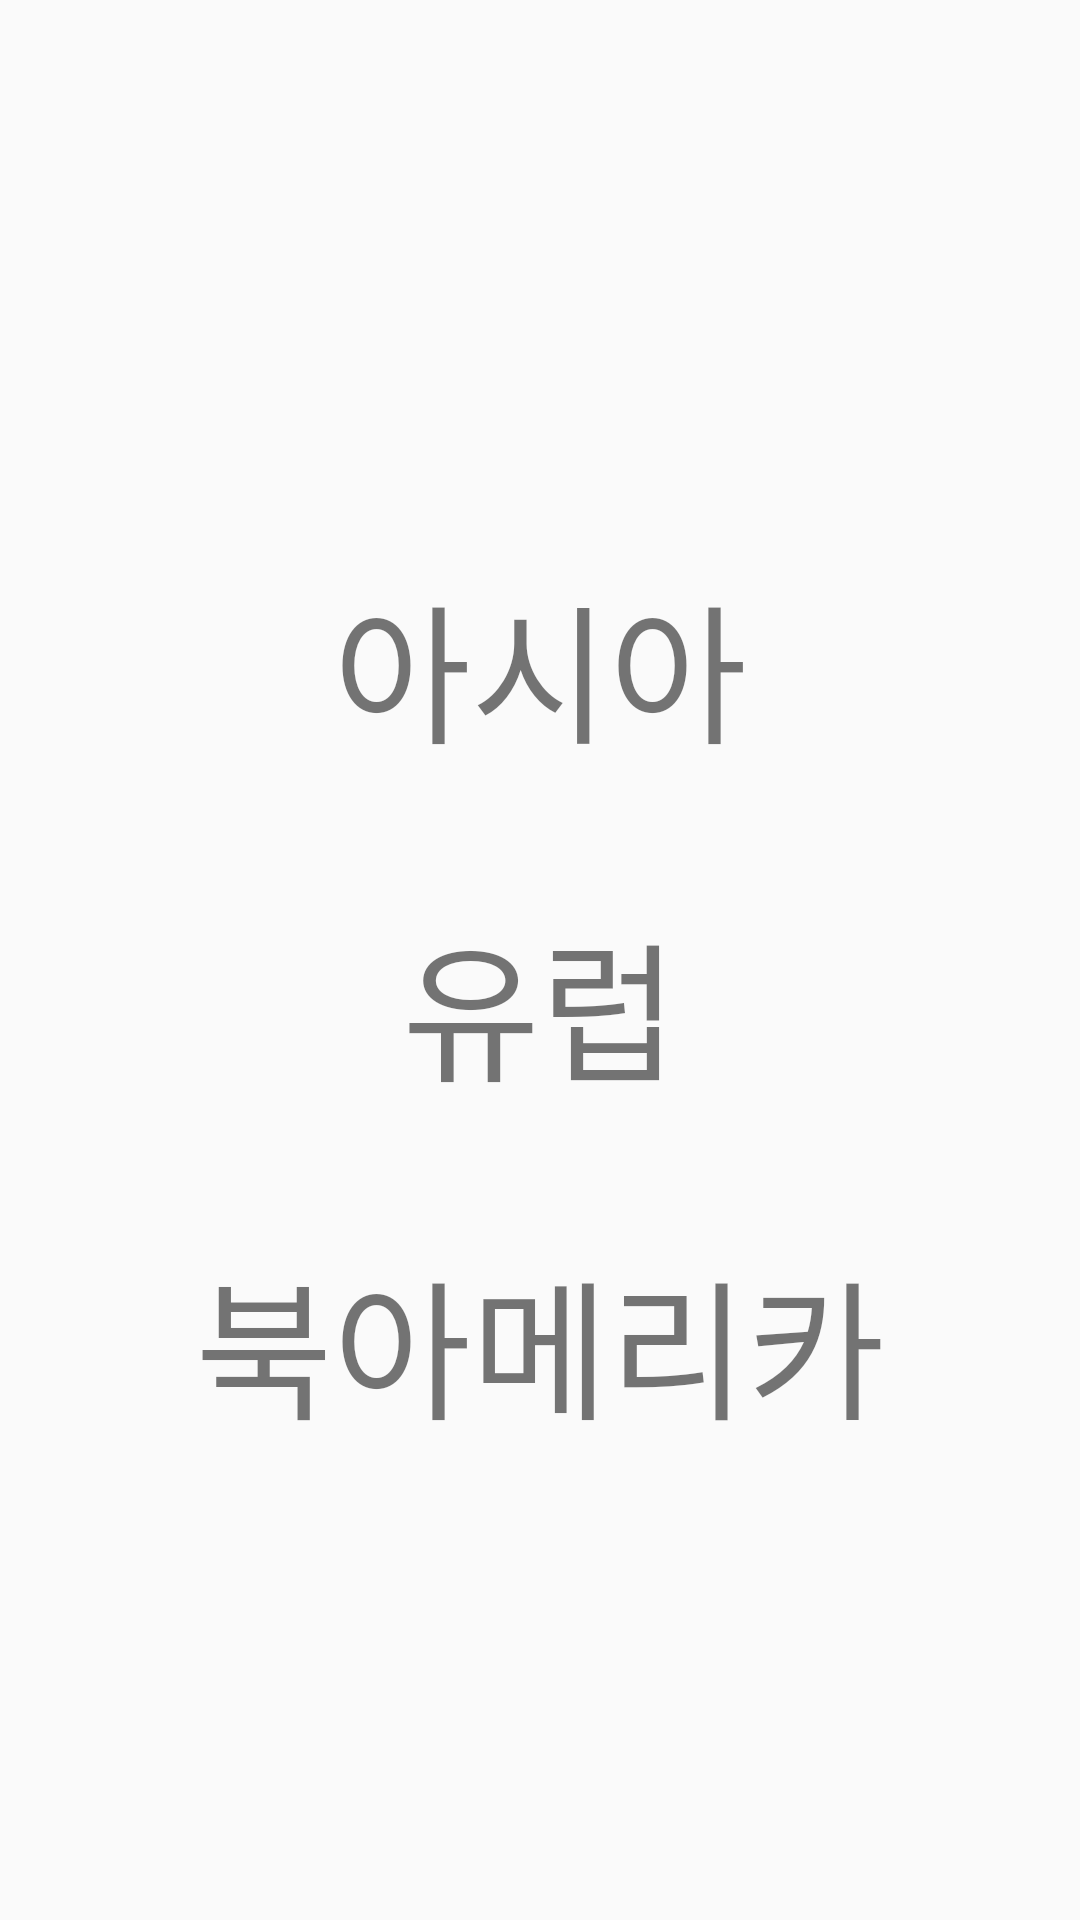

This screen was rendered from an Android layout file. Write that file and the resources it references.
<!-- AndroidManifest.xml: application theme AppTheme -->
<!-- res/layout/activity_country__category_.xml -->
<?xml version="1.0" encoding="utf-8"?>
<LinearLayout xmlns:android="http://schemas.android.com/apk/res/android"
    xmlns:app="http://schemas.android.com/apk/res-auto"
    xmlns:tools="http://schemas.android.com/tools"
    android:layout_width="match_parent"
    android:layout_height="match_parent"
    android:orientation="vertical"
    tools:context=".Country_Category_Activity">

    <LinearLayout
        android:layout_width="match_parent"
        android:layout_height="146dp"
        android:orientation="vertical">

    </LinearLayout>

    <LinearLayout
        android:layout_width="match_parent"
        android:layout_height="match_parent"
        android:orientation="vertical">

        <TextView
            android:id="@+id/asiaText"
            android:layout_width="match_parent"
            android:layout_height="wrap_content"
            android:textSize="50dp"
            android:textAlignment="center"
            android:layout_marginTop="40dp"
            android:text="아시아" />

        <TextView
            android:id="@+id/uropeText"
            android:layout_width="match_parent"
            android:layout_height="wrap_content"
            android:textSize="50dp"
            android:textAlignment="center"
            android:layout_marginTop="40dp"
            android:text="유럽" />

        <TextView
            android:id="@+id/northAmericaText"
            android:layout_width="match_parent"
            android:layout_height="wrap_content"
            android:textSize="50dp"
            android:textAlignment="center"
            android:layout_marginTop="40dp"
            android:text="북아메리카" />
    </LinearLayout>

</LinearLayout >
<!-- resources referenced by this layout -->
<resources>
  <style name="AppTheme" parent="Theme.AppCompat.Light.DarkActionBar">
          
          <item name="colorPrimary">@color/colorPrimary</item>
          <item name="colorPrimaryDark">@color/colorPrimaryDark</item>
          <item name="colorAccent">@color/colorAccent</item>
          <item name="windowActionBar">false</item>
          <item name="windowNoTitle">true</item>
      </style>
  <color name="colorPrimary">#EAEAEA</color>
  <color name="colorPrimaryDark">#000000</color>
  <color name="colorAccent">#D81B60</color>
</resources>
